4-way image classification set "Image_for_classification" from GitHub (akellasrinivas/hypertensia); label vocabulary: hypertensive retinopathy mask, hypertensive retinopathy pre-treatment, non hypertensive retinopathy, non hypertensive retinopathy pre-treatment.

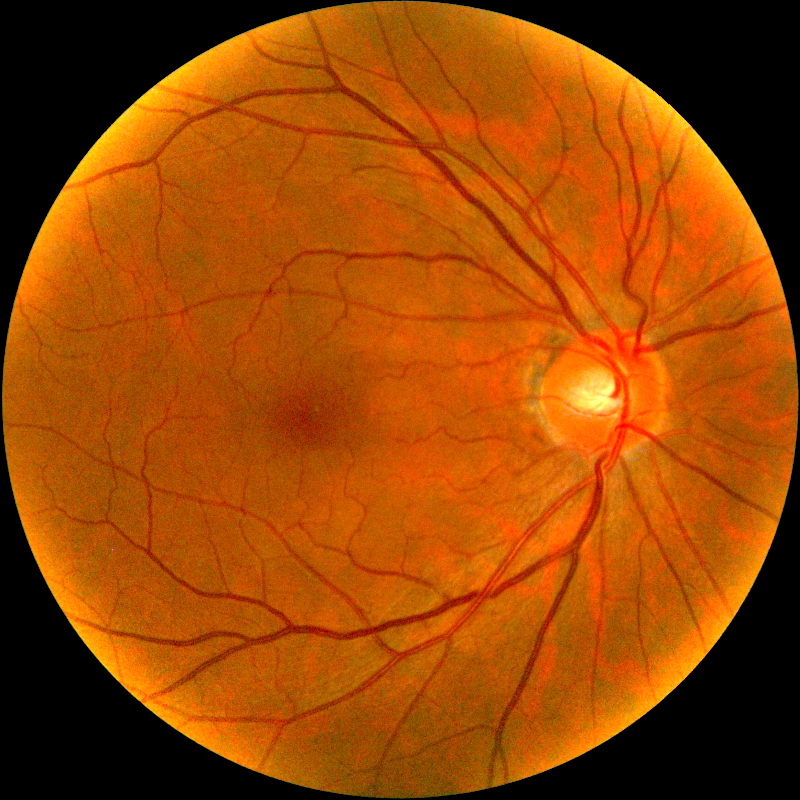
Label: hypertensive retinopathy pre-treatment

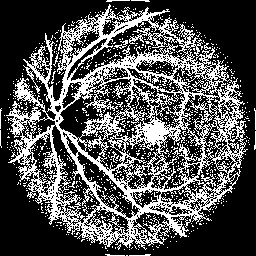
Label: hypertensive retinopathy mask

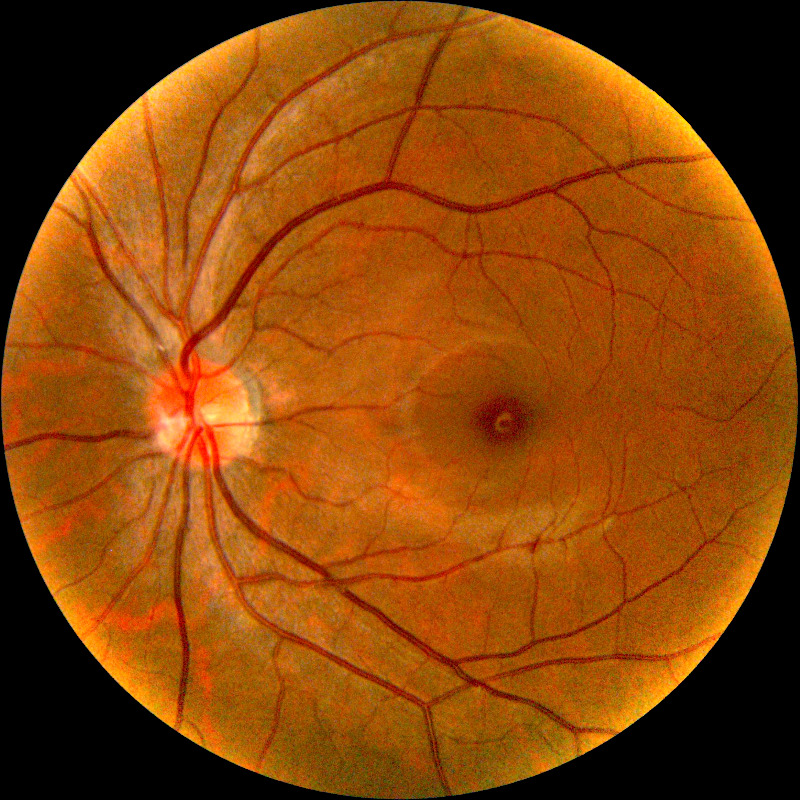
Label: non hypertensive retinopathy pre-treatment

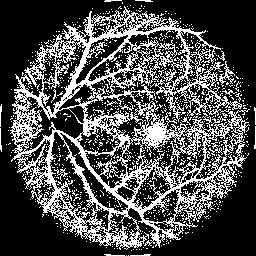
Label: hypertensive retinopathy mask

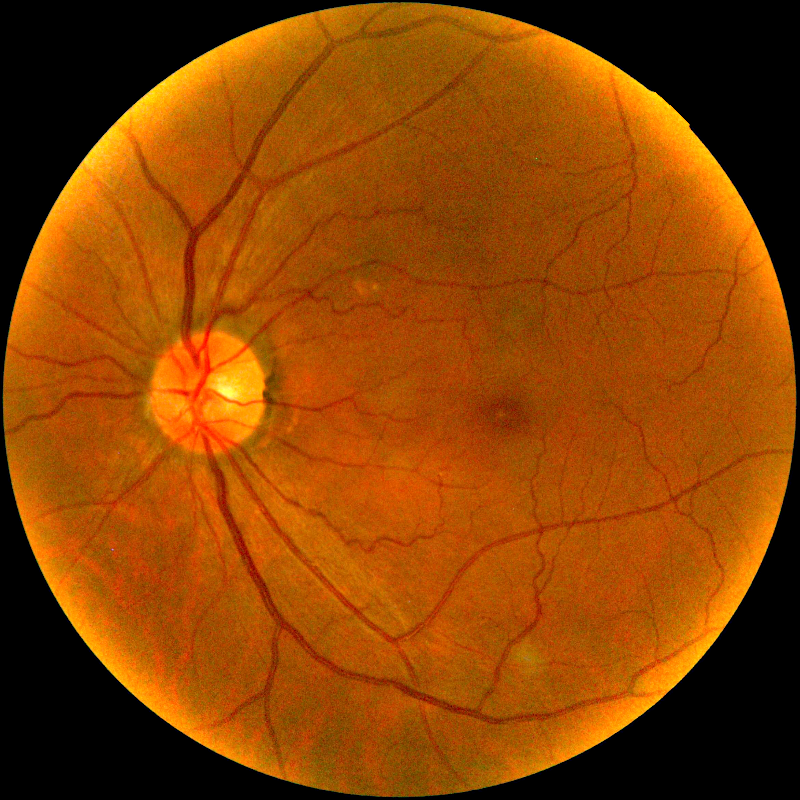
Label: hypertensive retinopathy pre-treatment

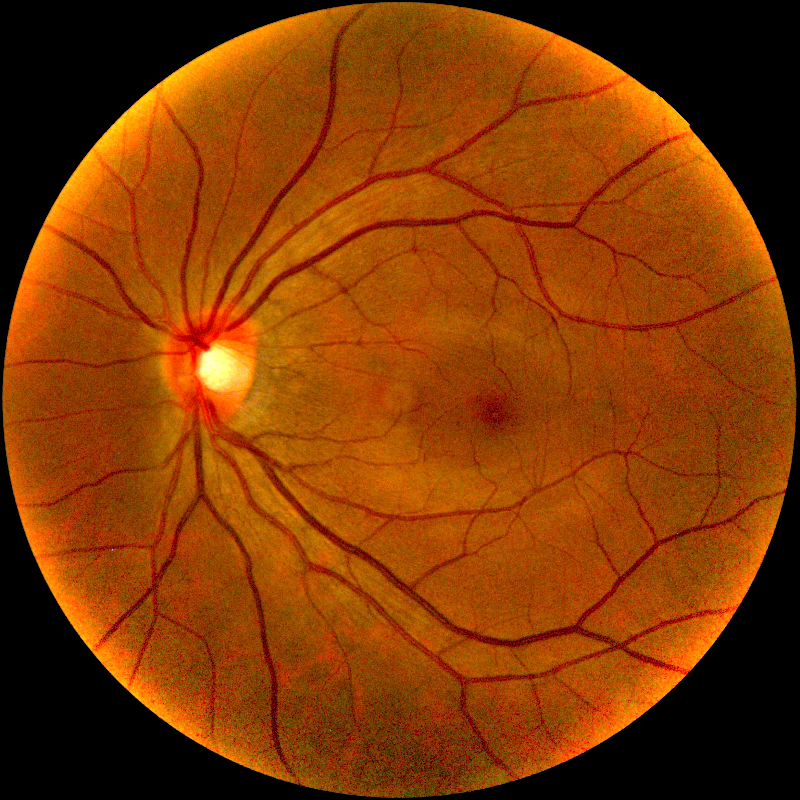
Label: non hypertensive retinopathy pre-treatment
